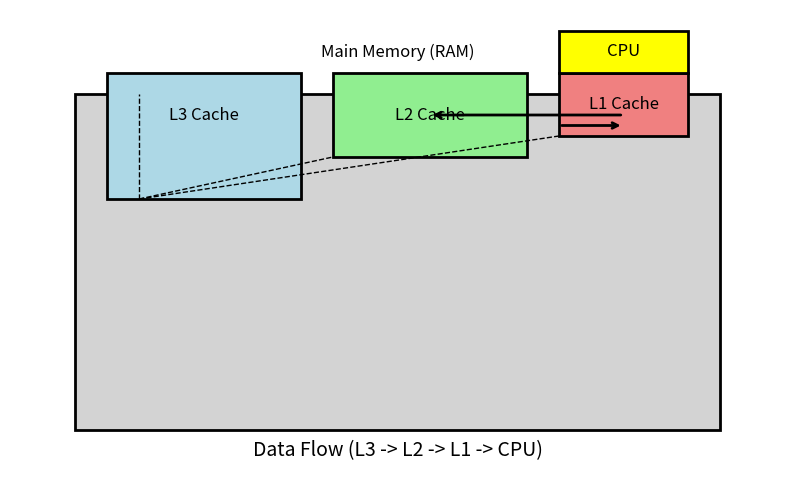

The script that saved this image:
import matplotlib.pyplot as plt
import matplotlib.patches as patches

# Set up the figure
fig, ax = plt.subplots(figsize=(10, 6))

# Draw a large rectangle representing the Main Memory (RAM)
ax.add_patch(patches.Rectangle((0, 0), 1, 0.8, edgecolor="black", facecolor="lightgray", lw=2))
ax.text(0.5, 0.9, "Main Memory (RAM)", horizontalalignment="center", verticalalignment="center", fontsize=12)

# Draw smaller rectangles for L3, L2, and L1 caches
ax.add_patch(patches.Rectangle((0.05, 0.55), 0.3, 0.3, edgecolor="black", facecolor="lightblue", lw=2))
ax.text(0.2, 0.75, "L3 Cache", horizontalalignment="center", verticalalignment="center", fontsize=12)

ax.add_patch(patches.Rectangle((0.4, 0.65), 0.3, 0.2, edgecolor="black", facecolor="lightgreen", lw=2))
ax.text(0.55, 0.75, "L2 Cache", horizontalalignment="center", verticalalignment="center", fontsize=12)

ax.add_patch(patches.Rectangle((0.75, 0.7), 0.2, 0.15, edgecolor="black", facecolor="lightcoral", lw=2))
ax.text(0.85, 0.775, "L1 Cache", horizontalalignment="center", verticalalignment="center", fontsize=12)

# Add lines for data flow
ax.plot([0.1, 0.1], [0.55, 0.8], color="black", lw=1, ls="--")  # L3 to L2
ax.plot([0.1, 0.4], [0.55, 0.65], color="black", lw=1, ls="--")  # L3 to L2
ax.plot([0.1, 0.75], [0.55, 0.7], color="black", lw=1, ls="--")  # L3 to L1

# Add arrows representing flow of data between components
ax.annotate("", xy=(0.85, 0.725), xytext=(0.75, 0.725), arrowprops=dict(arrowstyle="->", lw=2))  # L1 to CPU
ax.annotate("", xy=(0.55, 0.75), xytext=(0.85, 0.75), arrowprops=dict(arrowstyle="->", lw=2))  # L2 to L1

# Draw CPU and connect it to L1 cache
ax.add_patch(patches.Rectangle((0.75, 0.85), 0.2, 0.1, edgecolor="black", facecolor="yellow", lw=2))
ax.text(0.85, 0.9, "CPU", horizontalalignment="center", verticalalignment="center", fontsize=12)

# Draw the Label for the cache hierarchy flow
ax.text(0.5, -0.05, "Data Flow (L3 -> L2 -> L1 -> CPU)", horizontalalignment="center", verticalalignment="center", fontsize=14)

# Hide axes for cleaner visual
ax.set_xlim(-0.1, 1.1)
ax.set_ylim(-0.1, 1)
ax.axis('off')

# Show the plot
plt.show()
